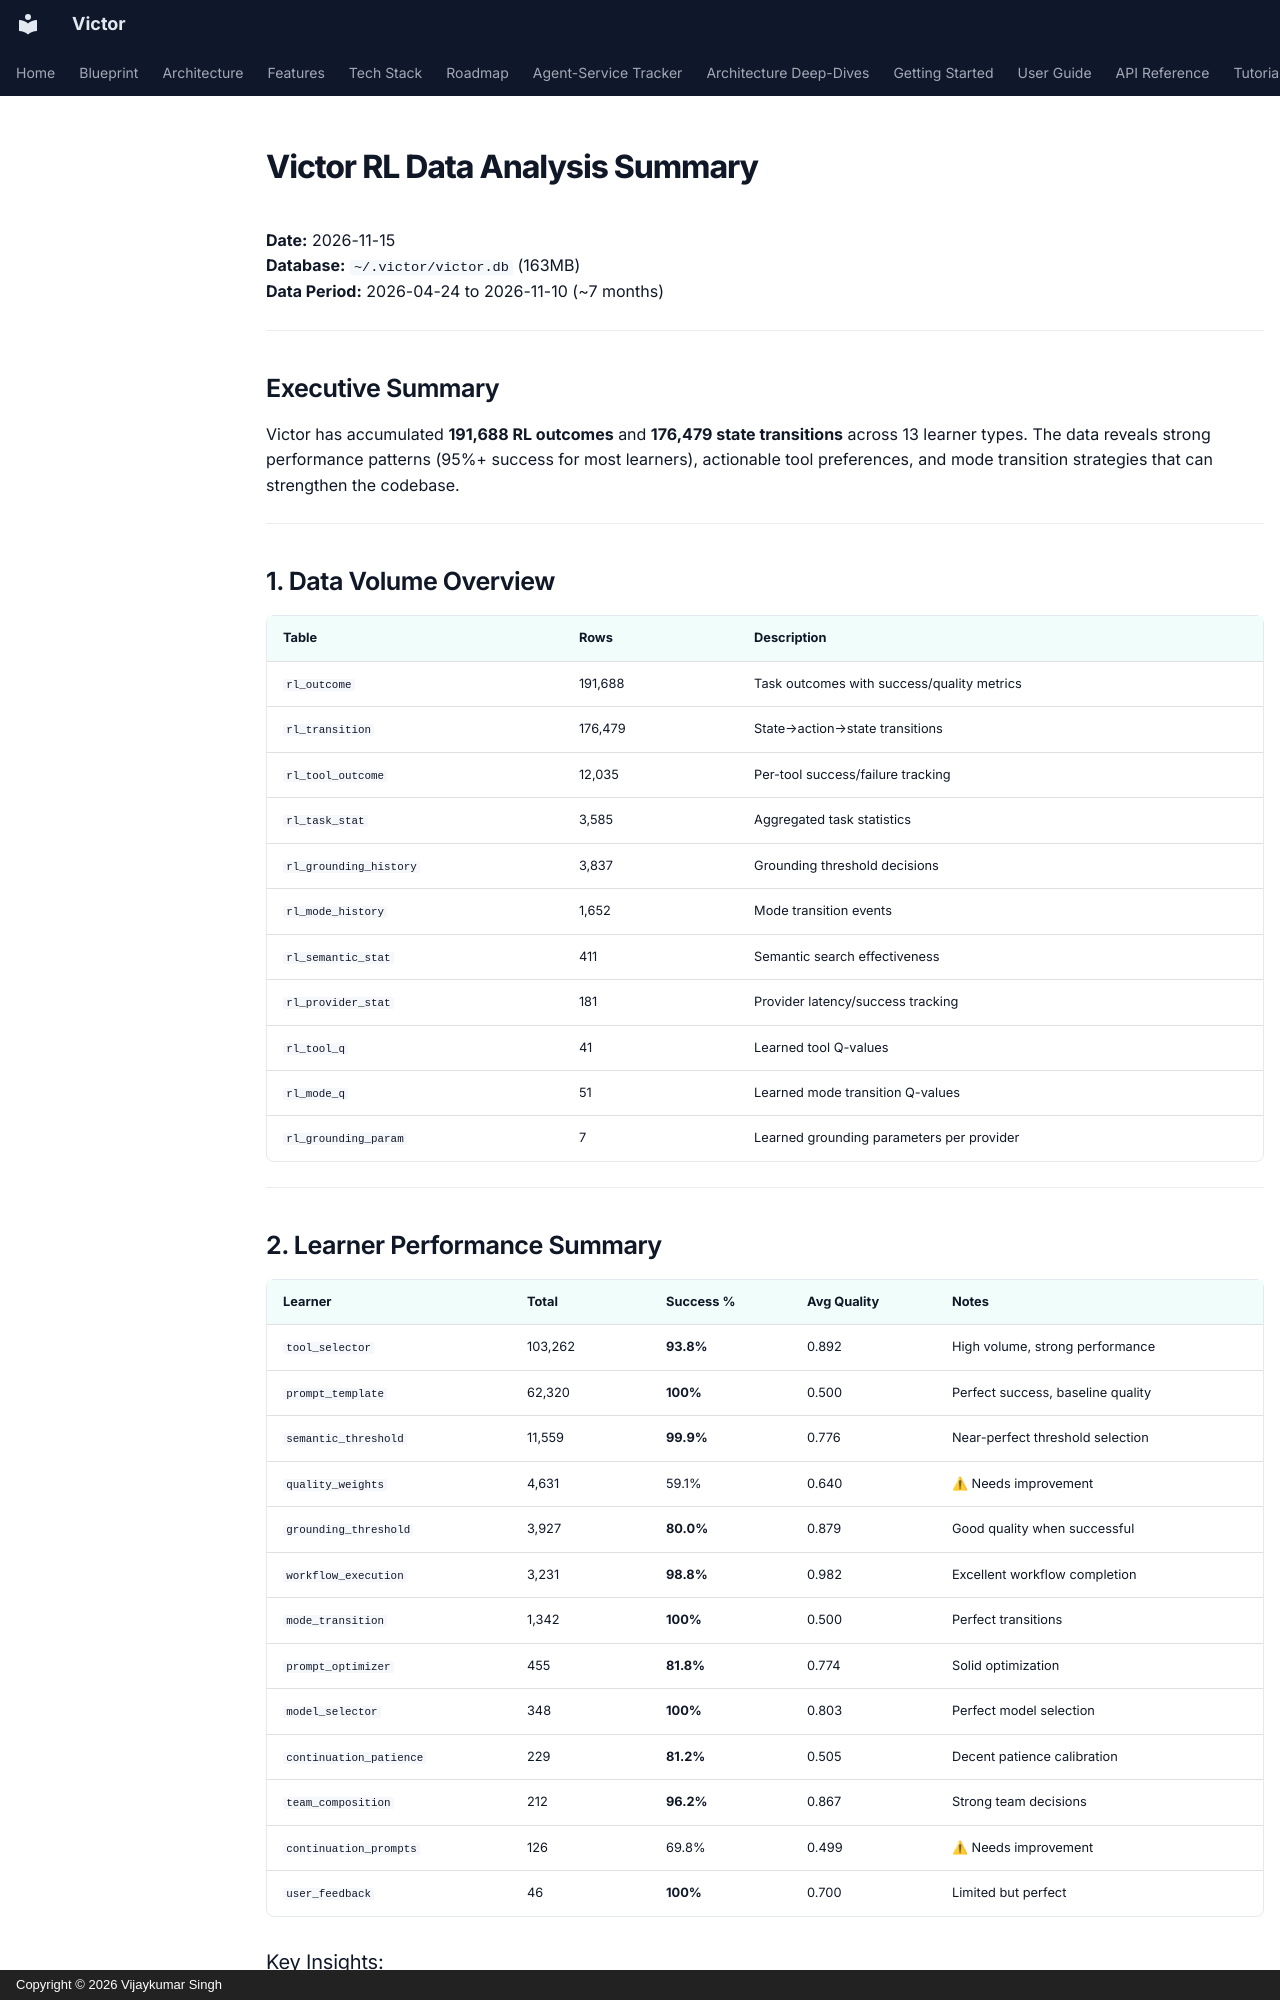

repository: anvai-labs/victor · page: analysis/rl-data-summary-2026-11-15/index.html · generator: mkdocs · copyright: Copyright © 2026 Vijaykumar Singh

# Victor RL Data Analysis Summary

**Date:** 2026-11-15  
**Database:** `~/.victor/victor.db` (163MB)  
**Data Period:** 2026-04-24 to 2026-11-10 (~7 months)

---

## Executive Summary

Victor has accumulated **191,688 RL outcomes** and **176,479 state transitions** across 13 learner types. The data reveals strong performance patterns (95%+ success for most learners), actionable tool preferences, and mode transition strategies that can strengthen the codebase.

---

## 1. Data Volume Overview

| Table | Rows | Description |
|-------|------|-------------|
| `rl_outcome` | 191,688 | Task outcomes with success/quality metrics |
| `rl_transition` | 176,479 | State→action→state transitions |
| `rl_tool_outcome` | 12,035 | Per-tool success/failure tracking |
| `rl_task_stat` | 3,585 | Aggregated task statistics |
| `rl_grounding_history` | 3,837 | Grounding threshold decisions |
| `rl_mode_history` | 1,652 | Mode transition events |
| `rl_semantic_stat` | 411 | Semantic search effectiveness |
| `rl_provider_stat` | 181 | Provider latency/success tracking |
| `rl_tool_q` | 41 | Learned tool Q-values |
| `rl_mode_q` | 51 | Learned mode transition Q-values |
| `rl_grounding_param` | 7 | Learned grounding parameters per provider |

---

## 2. Learner Performance Summary

| Learner | Total | Success % | Avg Quality | Notes |
|---------|-------|-----------|-------------|-------|
| `tool_selector` | 103,262 | **93.8%** | 0.892 | High volume, strong performance |
| `prompt_template` | 62,320 | **100%** | 0.500 | Perfect success, baseline quality |
| `semantic_threshold` | 11,559 | **99.9%** | 0.776 | Near-perfect threshold selection |
| `quality_weights` | 4,631 | 59.1% | 0.640 | ⚠ Needs improvement |
| `grounding_threshold` | 3,927 | **80.0%** | 0.879 | Good quality when successful |
| `workflow_execution` | 3,231 | **98.8%** | 0.982 | Excellent workflow completion |
| `mode_transition` | 1,342 | **100%** | 0.500 | Perfect transitions |
| `prompt_optimizer` | 455 | **81.8%** | 0.774 | Solid optimization |
| `model_selector` | 348 | **100%** | 0.803 | Perfect model selection |
| `continuation_patience` | 229 | **81.2%** | 0.505 | Decent patience calibration |
| `team_composition` | 212 | **96.2%** | 0.867 | Strong team decisions |
| `continuation_prompts` | 126 | 69.8% | 0.499 | ⚠ Needs improvement |
| `user_feedback` | 46 | **100%** | 0.700 | Limited but perfect |
